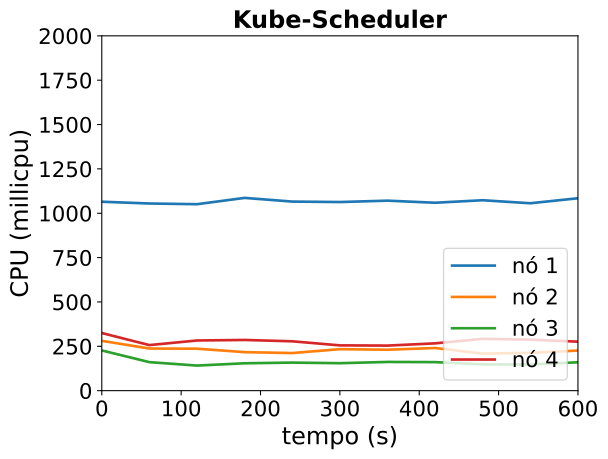

The data file committed next to this chart (first rows):
timestamp, ppgcc-m02_pod_amount, ppgcc-m02_memory, ppgcc-m02_cpu, ppgcc-m03_pod_amount, ppgcc-m03_memory, ppgcc-m03_cpu, ppgcc-m04_pod_amount, ppgcc-m04_memory, ppgcc-m04_cpu, ppgcc-m05_pod_amount, ppgcc-m05_memory, ppgcc-m05_cpu
0, 5, 1676352, 1064896766, 5, 1459360, 280704532, 5, 1389160, 226520924, 5, 1460080, 324734444
60, 5, 1749612, 1054958282, 5, 1442200, 237379097, 5, 1430740, 160614325, 5, 1461928, 256783821
120, 5, 1716348, 1050966517, 5, 1478764, 236534200, 5, 1416484, 141406592, 5, 1478804, 282742269
180, 5, 1721496, 1086507223, 5, 1458832, 217004813, 5, 1425724, 154268144, 5, 1514312, 285759729
240, 5, 1754884, 1065740178, 5, 1442728, 211955504, 5, 1445392, 158131965, 5, 1513320, 278180458
300, 5, 1739572, 1063133762, 5, 1470448, 233845186, 5, 1436020, 154747634, 5, 1491012, 255236858
360, 5, 1739968, 1070953494, 5, 1450516, 230714212, 5, 1459252, 161803487, 5, 1507644, 254012814
420, 5, 1738120, 1059169703, 5, 1465560, 240473528, 5, 1441036, 160781708, 5, 1501044, 266578397
480, 5, 1729276, 1073290687, 5, 1460808, 208726582, 5, 1421104, 148223459, 5, 1517016, 292036897
540, 5, 1741024, 1056290565, 5, 1457508, 212856147, 5, 1446316, 147194574, 5, 1500912, 287440234
600, 5, 1746700, 1084515800, 5, 1471764, 226062790, 5, 1437472, 159964935, 5, 1496556, 276140145
